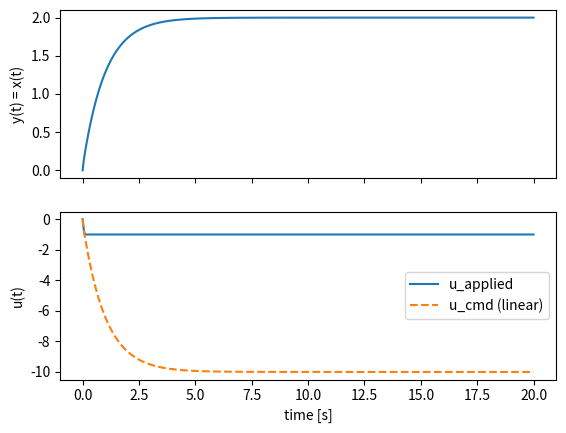

Write the Python code that produced this figure.
import numpy as np

def sat(u, u_max):
    return np.clip(u, -u_max, u_max)

# Parameters
k = 5.0            # feedback gain
D = 3.0            # constant disturbance
u_max = 1.0        # actuator limit
x0 = 0.0           # initial condition
t_final = 20.0
dt = 0.001

N = int(t_final / dt)
t = np.linspace(0.0, t_final, N + 1)
x = np.zeros(N + 1)
u_cmd = np.zeros(N + 1)
u_applied = np.zeros(N + 1)

x[0] = x0

for n in range(N):
    # Linear controller (commanded input)
    u_cmd[n] = -k * x[n]
    # Saturated actuator
    u_applied[n] = sat(u_cmd[n], u_max)
    # First-order dynamics: x_dot = -x + u + D
    x_dot = -x[n] + u_applied[n] + D
    x[n + 1] = x[n] + dt * x_dot

# final command value
u_cmd[N] = -k * x[N]
u_applied[N] = sat(u_cmd[N], u_max)

# Example: plotting (requires matplotlib)
if __name__ == "__main__":
    import matplotlib.pyplot as plt
    fig, axs = plt.subplots(2, 1, sharex=True)
    axs[0].plot(t, x)
    axs[0].set_ylabel("y(t) = x(t)")
    axs[1].plot(t, u_applied, label="u_applied")
    axs[1].plot(t, u_cmd, "--", label="u_cmd (linear)")
    axs[1].set_ylabel("u(t)")
    axs[1].set_xlabel("time [s]")
    axs[1].legend()
    plt.show()
